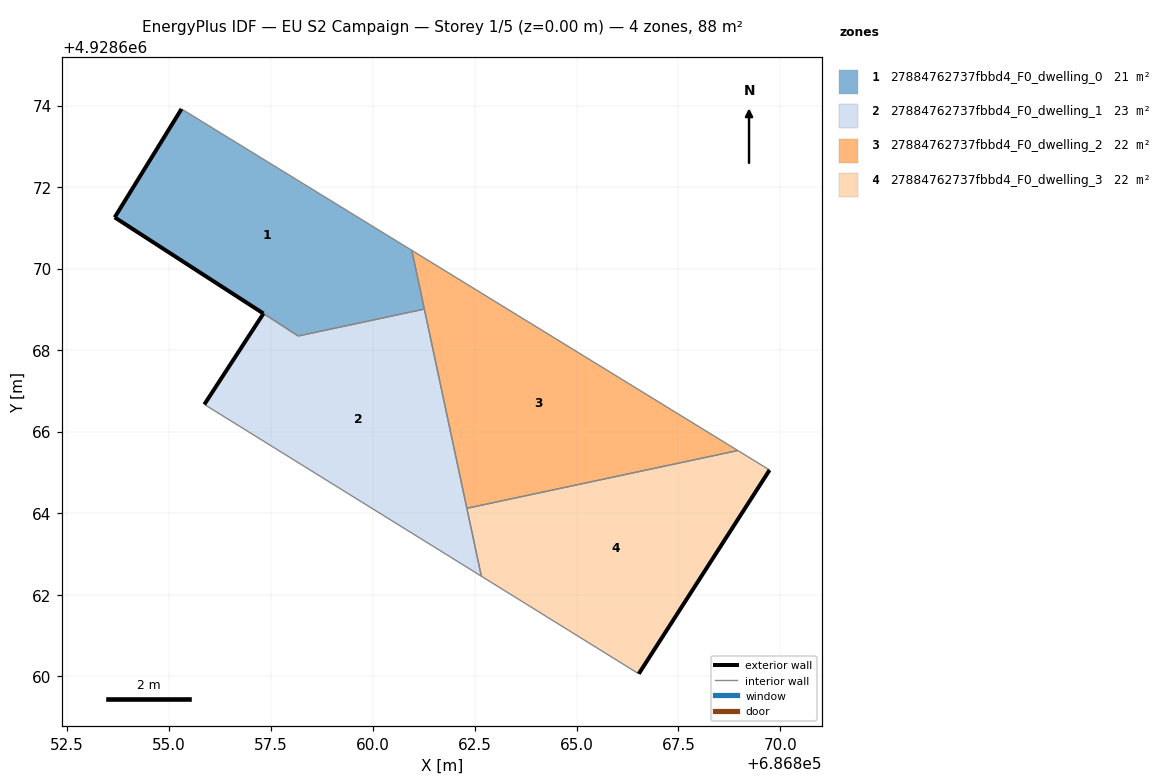
=== STOREY PLAN SPEC (per zone: floor XY polygon, exterior-wall plan segments, windows/doors) ===
zone 1: 27884762737fbbd4_F0_dwelling_0  (21.5 m²)
  floor: (686861.27, 4928669.01) (686860.96, 4928670.45) (686855.31, 4928673.92) (686853.67, 4928671.26) (686858.18, 4928668.35)
  exterior wall: (686853.67, 4928671.26) – (686855.31, 4928673.92)  [3.1 m]
  exterior wall: (686857.32, 4928668.90) – (686853.67, 4928671.26)  [4.3 m]
  interior walls: 4
zone 2: 27884762737fbbd4_F0_dwelling_1  (22.5 m²)
  floor: (686862.67, 4928662.46) (686861.27, 4928669.01) (686858.17, 4928668.35) (686857.32, 4928668.90) (686855.87, 4928666.67)
  exterior wall: (686855.87, 4928666.67) – (686857.32, 4928668.90)  [2.7 m]
  interior walls: 5
zone 3: 27884762737fbbd4_F0_dwelling_2  (22.0 m²)
  floor: (686868.96, 4928665.54) (686860.96, 4928670.45) (686862.31, 4928664.12)
  interior walls: 4
zone 4: 27884762737fbbd4_F0_dwelling_3  (22.0 m²)
  floor: (686866.53, 4928660.06) (686869.74, 4928665.06) (686868.96, 4928665.54) (686862.31, 4928664.12) (686862.67, 4928662.46)
  exterior wall: (686869.74, 4928665.06) – (686866.53, 4928660.06)  [5.9 m]
  interior walls: 4

=== DERIVED (storey summary) ===
Building: EU S2 Campaign
Storey: 1 of 5  (floor level z = 0.00 m)
Storey gross floor area: 88.0 m²
Zones on this storey: 4
  - 27884762737fbbd4_F0_dwelling_0: floor 21.5 m²; exterior wall 7.5 m (22.4 m²); WWR 0.0%
  - 27884762737fbbd4_F0_dwelling_1: floor 22.5 m²; exterior wall 2.7 m (8.0 m²); WWR 0.0%
  - 27884762737fbbd4_F0_dwelling_2: floor 22.0 m²
  - 27884762737fbbd4_F0_dwelling_3: floor 22.0 m²; exterior wall 5.9 m (17.8 m²); WWR 0.0%
Zone adjacency (shared interzone walls):
  - 27884762737fbbd4_F0_dwelling_0 ↔ 27884762737fbbd4_F0_dwelling_1
  - 27884762737fbbd4_F0_dwelling_0 ↔ 27884762737fbbd4_F0_dwelling_2
  - 27884762737fbbd4_F0_dwelling_1 ↔ 27884762737fbbd4_F0_dwelling_2
  - 27884762737fbbd4_F0_dwelling_1 ↔ 27884762737fbbd4_F0_dwelling_3
  - 27884762737fbbd4_F0_dwelling_2 ↔ 27884762737fbbd4_F0_dwelling_3